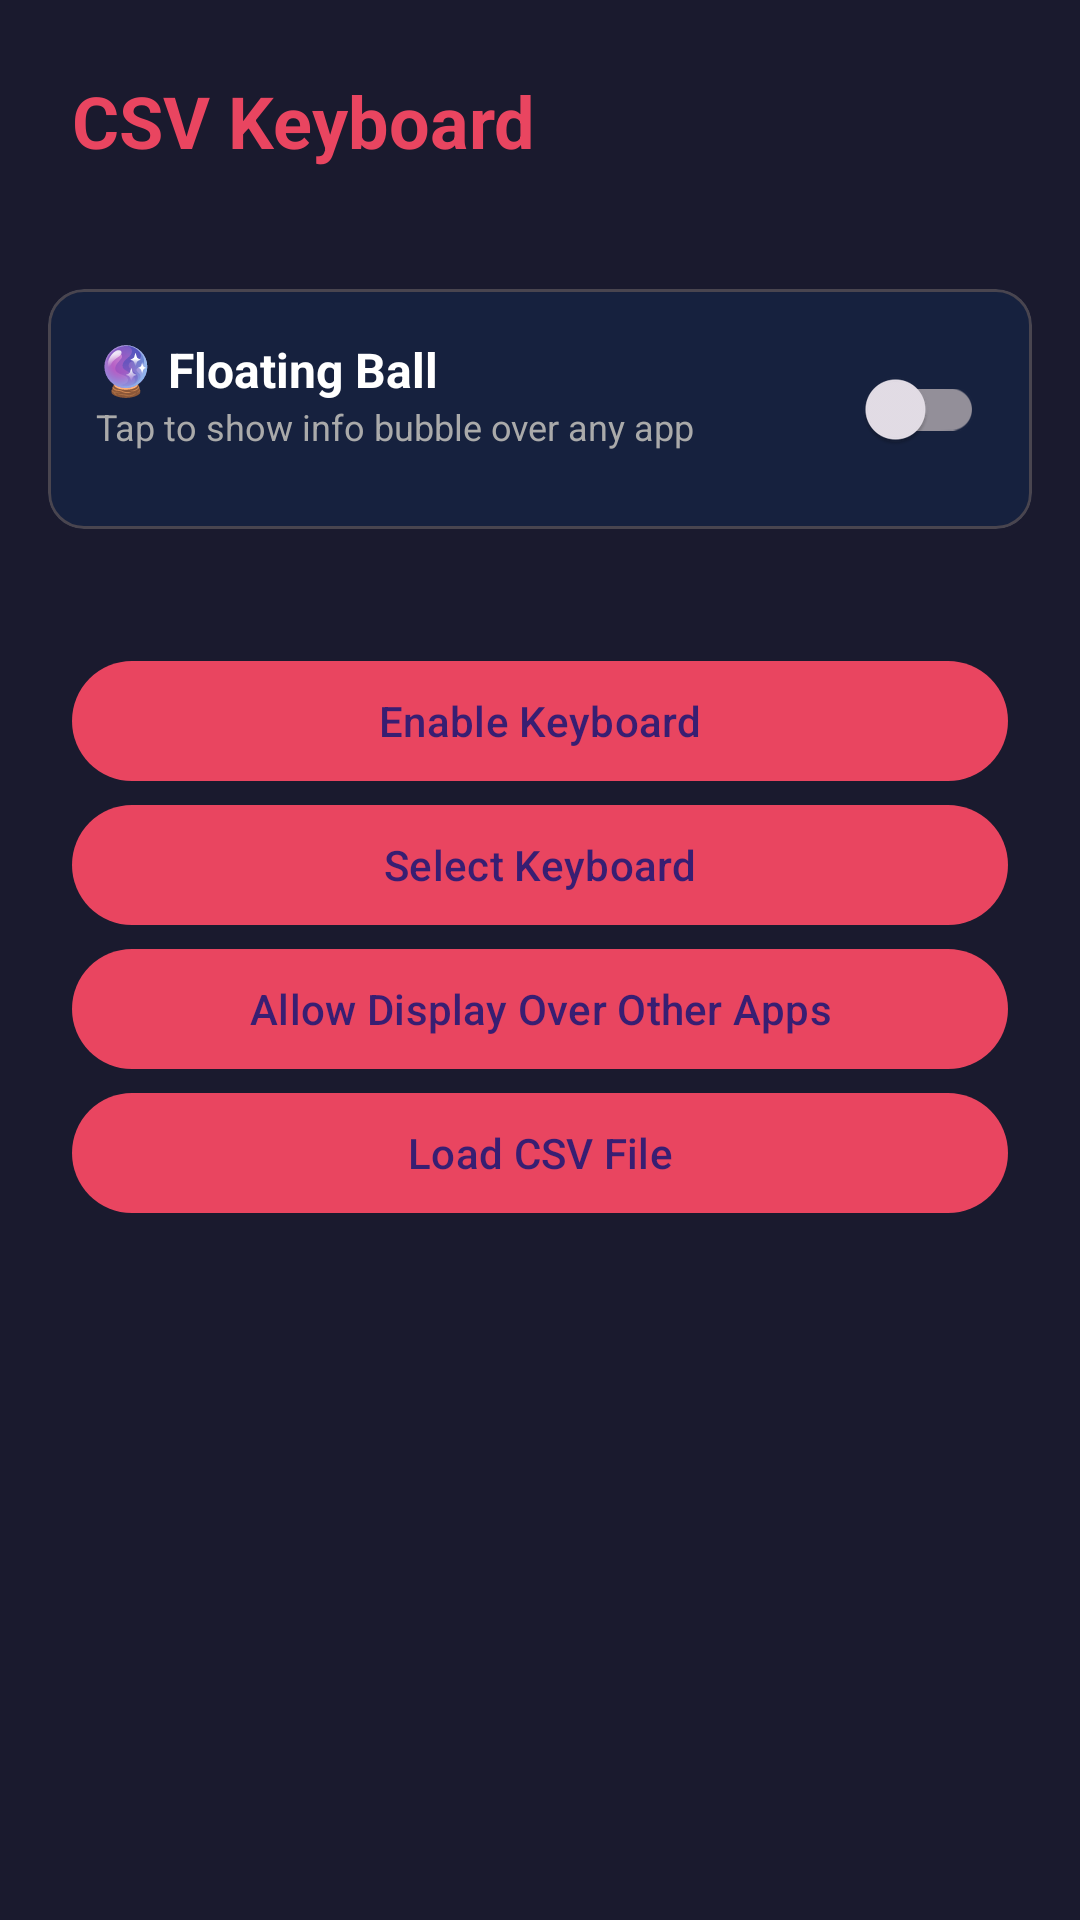

This screen was rendered from an Android layout file. Write that file and the resources it references.
<!-- AndroidManifest.xml: application theme Theme.CsvKeyboard -->
<!-- res/layout/activity_main.xml -->
<?xml version="1.0" encoding="utf-8"?>
<LinearLayout xmlns:android="http://schemas.android.com/apk/res/android"
    xmlns:app="http://schemas.android.com/apk/res-auto"
    android:layout_width="match_parent"
    android:layout_height="match_parent"
    android:orientation="vertical"
    android:background="?android:windowBackground">

    <TextView
        android:layout_width="match_parent"
        android:layout_height="wrap_content"
        android:text="@string/app_name"
        android:textSize="24sp"
        android:textStyle="bold"
        android:textColor="#E94560"
        android:padding="24dp"
        android:paddingBottom="0dp" />

    
    <com.google.android.material.card.MaterialCardView
        android:id="@+id/cardFloatingBall"
        android:layout_width="match_parent"
        android:layout_height="wrap_content"
        android:layout_margin="16dp"
        app:cardBackgroundColor="#16213E"
        app:cardCornerRadius="12dp">

        <LinearLayout
            android:layout_width="match_parent"
            android:layout_height="wrap_content"
            android:orientation="horizontal"
            android:padding="16dp">

            <LinearLayout
                android:layout_width="0dp"
                android:layout_height="wrap_content"
                android:layout_weight="1"
                android:orientation="vertical">
                <TextView
                    android:layout_width="wrap_content"
                    android:layout_height="wrap_content"
                    android:text="🔮 Floating Ball"
                    android:textColor="#FFFFFF"
                    android:textSize="16sp"
                    android:textStyle="bold" />
                <TextView
                    android:id="@+id/tvBallStatus"
                    android:layout_width="wrap_content"
                    android:layout_height="wrap_content"
                    android:text="Tap to show info bubble over any app"
                    android:textColor="#AAAAAA"
                    android:textSize="12sp" />
            </LinearLayout>

            <com.google.android.material.switchmaterial.SwitchMaterial
                android:id="@+id/switchFloatingBall"
                android:layout_width="wrap_content"
                android:layout_height="wrap_content"
                android:layout_gravity="center_vertical" />

        </LinearLayout>
    </com.google.android.material.card.MaterialCardView>

    <LinearLayout
        android:layout_width="match_parent"
        android:layout_height="wrap_content"
        android:orientation="vertical"
        android:padding="24dp">

        <com.google.android.material.button.MaterialButton
            android:id="@+id/btnEnableKeyboard"
            android:layout_width="match_parent"
            android:layout_height="wrap_content"
            android:text="@string/enable_keyboard" />

        <com.google.android.material.button.MaterialButton
            android:id="@+id/btnSelectKeyboard"
            android:layout_width="match_parent"
            android:layout_height="wrap_content"
            android:text="@string/select_keyboard" />

        <com.google.android.material.button.MaterialButton
            android:id="@+id/btnEnableOverlay"
            android:layout_width="match_parent"
            android:layout_height="wrap_content"
            android:text="@string/open_overlay_settings" />

        <com.google.android.material.button.MaterialButton
            android:id="@+id/btnLoadCsv"
            android:layout_width="match_parent"
            android:layout_height="wrap_content"
            android:text="@string/load_csv" />

        <TextView
            android:id="@+id/tvCsvStats"
            android:layout_width="match_parent"
            android:layout_height="wrap_content"
            android:textSize="14sp"
            android:textColor="#AAAAAA"
            android:layout_marginTop="8dp" />

    </LinearLayout>
</LinearLayout>
<!-- resources referenced by this layout -->
<resources>
  <string name="app_name">CSV Keyboard</string>
  <string name="enable_keyboard">Enable Keyboard</string>
  <string name="load_csv">Load CSV File</string>
  <string name="open_overlay_settings">Allow Display Over Other Apps</string>
  <string name="select_keyboard">Select Keyboard</string>
  <style name="Theme.CsvKeyboard" parent="Theme.Material3.Dark.NoActionBar">
          <item name="colorPrimary">#E94560</item>
          <item name="colorSecondary">#0F3460</item>
          <item name="android:windowBackground">#1A1A2E</item>
      </style>
</resources>
